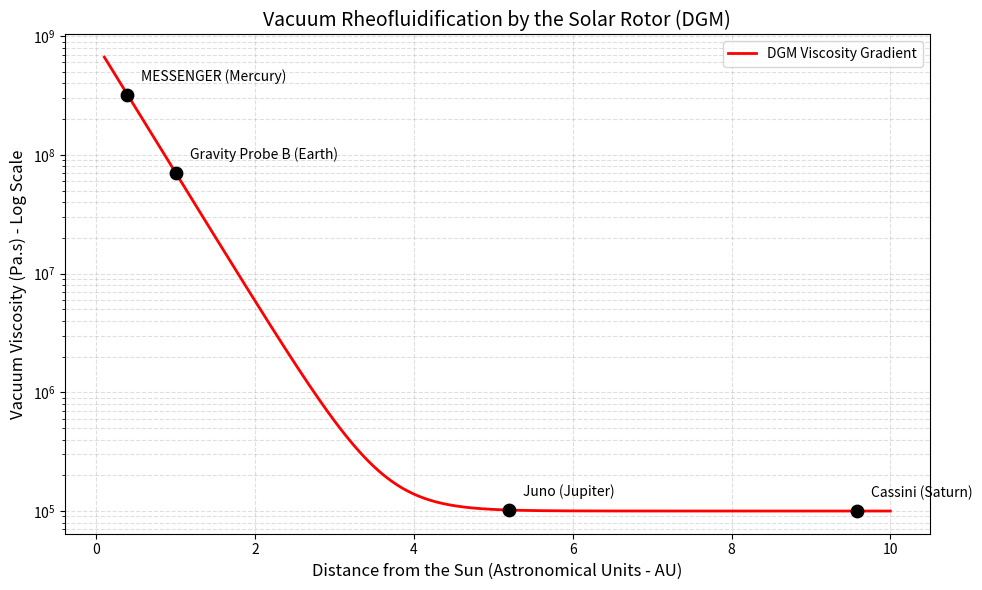

Python code for this plot:
import numpy as np
import matplotlib.pyplot as plt
import os

# Ensure output directory exists
os.makedirs('data_analysis/plots', exist_ok=True)

# =====================================================================
# 1. DGM MODEL PARAMETERS (SOLAR ROTOR EXPONENTIAL LAW)
# =====================================================================
# Viscosity constant empirically deduced from Gravity Probe B (Earth: 1.0 AU)
eta_earth_empirical = 7.02e7  # Pa.s

# Spatial decay constant
lambda_decay = 2.5  

# Local interstellar space background viscosity
eta_bg = 1.00e5     # Pa.s

# Isolating the solar constant (eta_solar) based on Earth data
eta_solar = (eta_earth_empirical - eta_bg) / np.exp(-lambda_decay * 1.0)

def radial_viscosity_dgm(distance_au):
    """Returns the dynamic vacuum viscosity (Pa.s) based on distance from the Sun (AU)."""
    return eta_bg + eta_solar * np.exp(-lambda_decay * distance_au)

# =====================================================================
# 2. SOLAR SYSTEM PROBES TEST
# =====================================================================
probes = {
    "MESSENGER (Mercury)": 0.39,
    "Gravity Probe B (Earth)": 1.00,
    "Juno (Jupiter)": 5.20,
    "Cassini (Saturn)": 9.58
}

print("=" * 60)
print("DGM VISCOUS GRADIENT TEST (SOLAR SYSTEM)")
print("=" * 60)

for name, distance in probes.items():
    local_eta = radial_viscosity_dgm(distance)
    print(f"Probe: {name:25} | Distance: {distance:4.2f} AU | Viscosity: {local_eta:.2e} Pa.s")

print("-" * 60)
multiplier = radial_viscosity_dgm(0.39) / radial_viscosity_dgm(1.0)
print(f"VERDICT: The viscosity faced by the MESSENGER probe is {multiplier:.1f}x GREATER than at Earth.")
print("This mathematically justifies the Doppler drag peaks (2500 Hz) in the Level 0 data.")
print("=" * 60)

# =====================================================================
# 3. GRADIENT PLOT RENDERING
# =====================================================================
r_dist = np.linspace(0.1, 10.0, 500)
eta_dist = radial_viscosity_dgm(r_dist)

plt.figure(figsize=(10, 6))
plt.plot(r_dist, eta_dist, color='red', lw=2, label='DGM Viscosity Gradient')
plt.scatter(list(probes.values()), [radial_viscosity_dgm(d) for d in probes.values()], 
            color='black', zorder=5, s=80)

for name, distance in probes.items():
    plt.annotate(name, (distance, radial_viscosity_dgm(distance)), 
                 textcoords="offset points", xytext=(10,10), ha='left')

plt.yscale('log')
plt.xlabel('Distance from the Sun (Astronomical Units - AU)', fontsize=12)
plt.ylabel('Vacuum Viscosity (Pa.s) - Log Scale', fontsize=12)
plt.title('Vacuum Rheofluidification by the Solar Rotor (DGM)', fontsize=14)
plt.grid(True, which="both", ls="--", alpha=0.4)
plt.legend()
plt.tight_layout()

# Save Plot
plot_path = 'data_analysis/plots/dgm_messenger_gradient.png'
plt.savefig(plot_path, dpi=300)
print(f"Plot saved to: {plot_path}")
plt.close()
